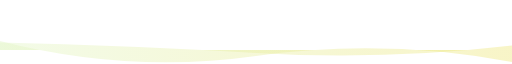
t = 0.00 s
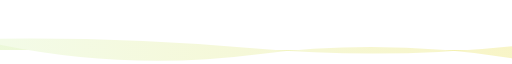
t = 1.67 s
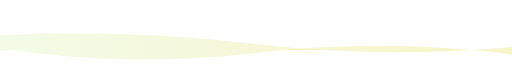
t = 3.33 s
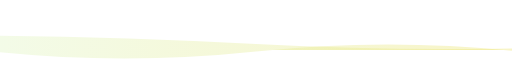
t = 5.00 s
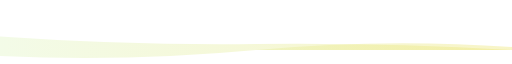
t = 6.66 s
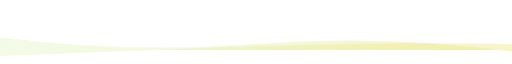
t = 8.33 s

The animated SVG that drew these frames (rendered in a browser with its animation timeline set to each time). Animation: 2 SMIL elements (animate=2); frames cover the first 8.33 s, repeats indefinitely.


            <svg xmlns="http://www.w3.org/2000/svg" xmlns:xlink="http://www.w3.org/1999/xlink" style="z-index:1;position:relative" width="854" height="60" viewBox="0 0 854 60">
                <style>
                        .text {
						font-size: 70px;
						font-weight: 700;
						font-family: -apple-system,BlinkMacSystemFont,Segoe UI,Helvetica,Arial,sans-serif,Apple Color Emoji,Segoe UI Emoji;
					}
					.desc {
						font-size: 20px;
						font-weight: 500;
						font-family: -apple-system,BlinkMacSystemFont,Segoe UI,Helvetica,Arial,sans-serif,Apple Color Emoji,Segoe UI Emoji;
					}path {
						transform: rotate(180deg);
						transform-origin: 50% 50%;
					}
                        
                     </style>
                    <defs>
              <linearGradient id="linear" x1="0%" y1="0%" x2="100%" y2="0%">
                <stop offset="0%" stop-color="#EDE574"/><stop offset="100%" stop-color="#E1F5C4"/>
              </linearGradient>
            </defs>
         
    <g transform="translate(427, 30) scale(1, 1) translate(-427, -30)">
      <path d="" fill="url(#linear)" opacity="0.4" >
        <animate
            attributeName="d"
            dur="20s"
            repeatCount="indefinite"
            keyTimes="0;0.333;0.667;1"
            calcmod="spline"
            keySplines="0.2 0 0.2 1;0.2 0 0.2 1;0.2 0 0.2 1"
            begin="0s"
            values="M0 0L 0 -20Q 213.5 20 427 -10T 854 15L 854 0 Z;M0 0L 0 5Q 213.5 20 427 0T 854 -10L 854 0 Z;M0 0L 0 25Q 213.5 -5 427 25T 854 -10L 854 0 Z;M0 0L 0 -20Q 213.5 20 427 -10T 854 15L 854 0 Z">
        </animate>
      </path>
      <path d="" fill="url(#linear)" opacity="0.4" >
        <animate
          attributeName="d"
          dur="20s"
          repeatCount="indefinite"
          keyTimes="0;0.333;0.667;1"
          calcmod="spline"
          keySplines="0.2 0 0.2 1;0.2 0 0.2 1;0.2 0 0.2 1"
          begin="-10s"
          values="M0 0L 0 -5Q 213.5 40 427 10T 854 20L 854 0 Z;M0 0L 0 10Q 213.5 -20 427 -20T 854 0L 854 0 Z;M0 0L 0 5Q 213.5 -15 427 10T 854 25L 854 0 Z;M0 0L 0 -5Q 213.5 40 427 10T 854 20L 854 0 Z">
        </animate>
      </path>
    </g>
                
     
    
                 
            </svg>
        
